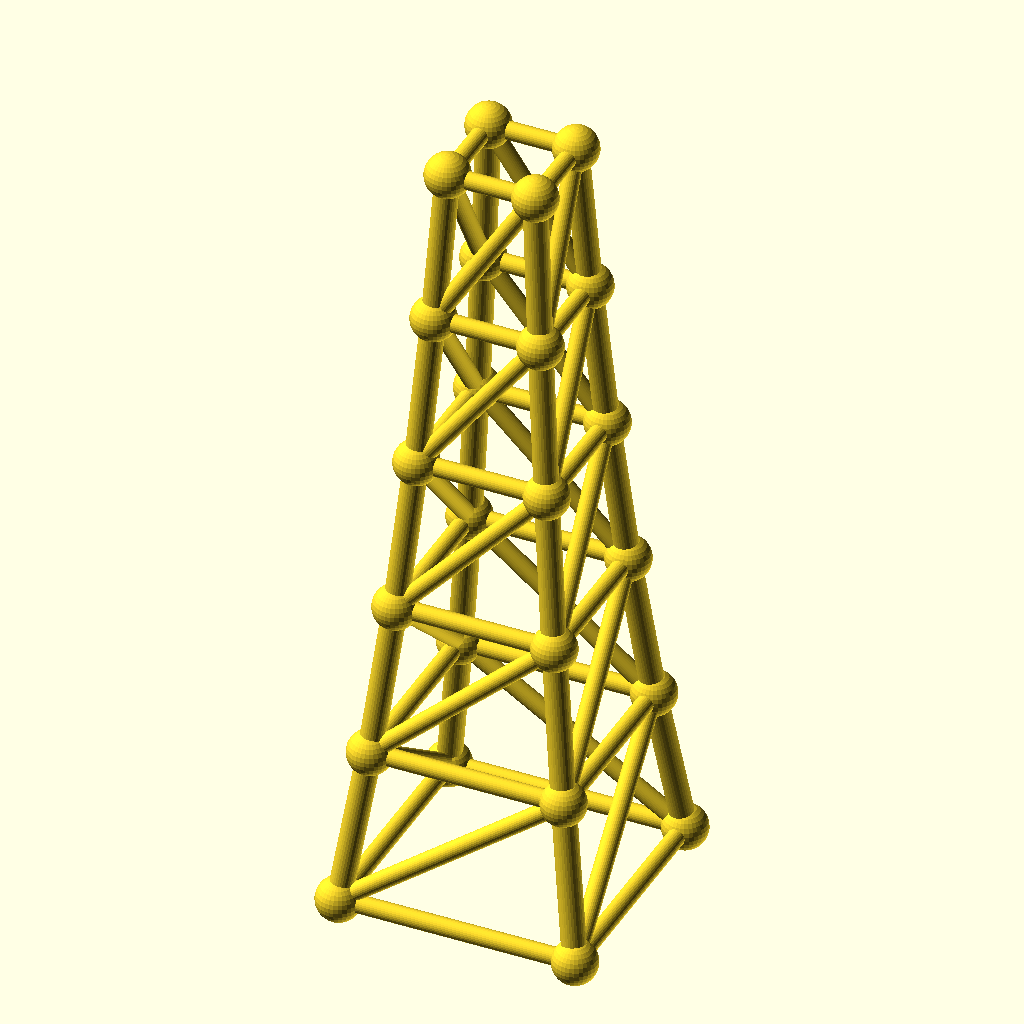
Cell 1: rendered with the file's own defaults.
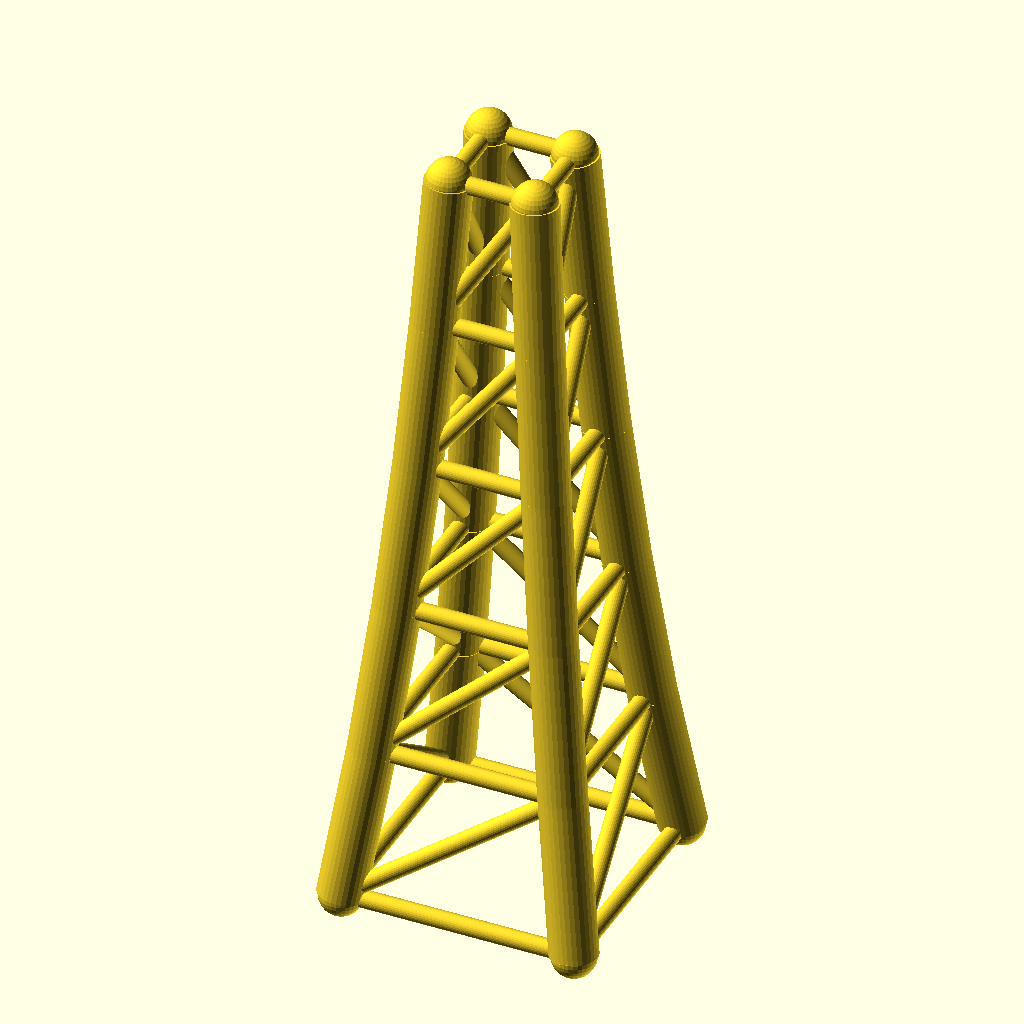
Cell 2 — chord_r set to 6.4, the other parameters unchanged.
The same orthographic view direction (rotation 55°, 0°, 25°; colour scheme Cornfield) for every cell, with the view re-fitted per cell, so scale and position can differ between cells.
OpenSCAD source file optional_data/data/gen3/steptowers/part_0083.scad:
$fn = 32;

// ----------------------------------------------------------------------
// Stepped tower: 64 mm base, 5 tiers to 210 mm
// ----------------------------------------------------------------------

// --- parameters (mm) ---
tiers = 5;                // number of tiers
tier_h = 42;              // tier height
base_w = 64;              // bottom footprint width
taper = 0.82;             // footprint shrink per tier
chord_r = 3.2;            // leg radius
diag_r = 2.4;             // brace radius
joint_r = 6;              // joint ball radius

cx = [-1, 1, 1, -1];
cy = [-1, -1, 1, 1];
widths = [64, 52.48, 43.03, 35.29, 28.94, 23.73];
heights = [0, 42, 84, 126, 168, 210];

module member(a, b, r) {
  /* rod: cylinder from joint a to joint b */
  d = b - a;
  length = norm(d);
  translate(a) rotate([0, acos(d[2] / length), atan2(d[1], d[0])])
    cylinder(h = length, r = r);
}

module joint(p, r) {
  /* ball at the joint centre */
  translate(p) sphere(r = r);
}

/* legs */
for (l = [0 : tiers - 1]) {
  for (c = [0 : 3]) {
    member([cx[c] * widths[l] / 2, cy[c] * widths[l] / 2, heights[l]], [cx[c] * widths[l + 1] / 2, cy[c] * widths[l + 1] / 2, heights[l + 1]], chord_r);
  }
}
/* ring at every level */
for (l = [0 : tiers]) {
  member([cx[0] * widths[l] / 2, cy[0] * widths[l] / 2, heights[l]], [cx[1] * widths[l] / 2, cy[1] * widths[l] / 2, heights[l]], diag_r);
  member([cx[1] * widths[l] / 2, cy[1] * widths[l] / 2, heights[l]], [cx[2] * widths[l] / 2, cy[2] * widths[l] / 2, heights[l]], diag_r);
  member([cx[2] * widths[l] / 2, cy[2] * widths[l] / 2, heights[l]], [cx[3] * widths[l] / 2, cy[3] * widths[l] / 2, heights[l]], diag_r);
  member([cx[3] * widths[l] / 2, cy[3] * widths[l] / 2, heights[l]], [cx[0] * widths[l] / 2, cy[0] * widths[l] / 2, heights[l]], diag_r);
}
/* face crosses, one X per face per tier */
for (l = [0 : tiers - 1]) {
  member([cx[0] * widths[l] / 2, cy[0] * widths[l] / 2, heights[l]], [cx[1] * widths[l + 1] / 2, cy[1] * widths[l + 1] / 2, heights[l + 1]], diag_r);
  member([cx[1] * widths[l] / 2, cy[1] * widths[l] / 2, heights[l]], [cx[2] * widths[l + 1] / 2, cy[2] * widths[l + 1] / 2, heights[l + 1]], diag_r);
  member([cx[2] * widths[l] / 2, cy[2] * widths[l] / 2, heights[l]], [cx[3] * widths[l + 1] / 2, cy[3] * widths[l + 1] / 2, heights[l + 1]], diag_r);
  member([cx[3] * widths[l] / 2, cy[3] * widths[l] / 2, heights[l]], [cx[0] * widths[l + 1] / 2, cy[0] * widths[l + 1] / 2, heights[l + 1]], diag_r);
}
/* joint balls */
for (l = [0 : tiers]) {
  for (c = [0 : 3]) joint([cx[c] * widths[l] / 2, cy[c] * widths[l] / 2, heights[l]], joint_r);
}
Customizer parameters (derived from the source; name, type, default, range or options):
tiers: number, default 5
tier_h: number, default 42
base_w: number, default 64
taper: number, default 0.82
chord_r: number, default 3.2
diag_r: number, default 2.4
joint_r: number, default 6
cx: vector, default [-1, 1, 1, -1]
cy: vector, default [-1, -1, 1, 1]
